Labelled photos from "dataset", an image-classification folder in Prasone/Starfruit-Disease-Detection-using-MobileNetV2---HSV. The possible labels are: anthracnose, bed bugs, fruit borer, healthy fruits, healthy leaf.

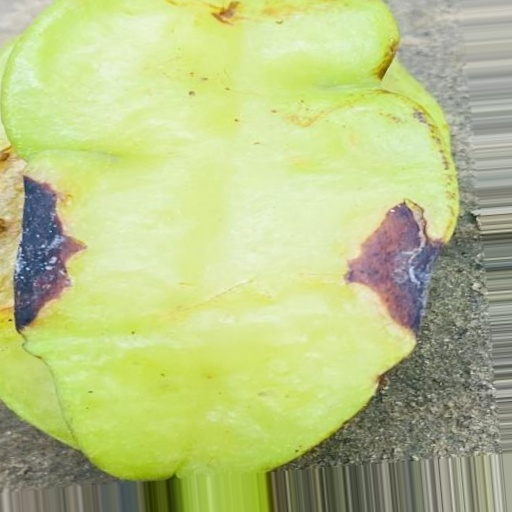
Label: bed bugs

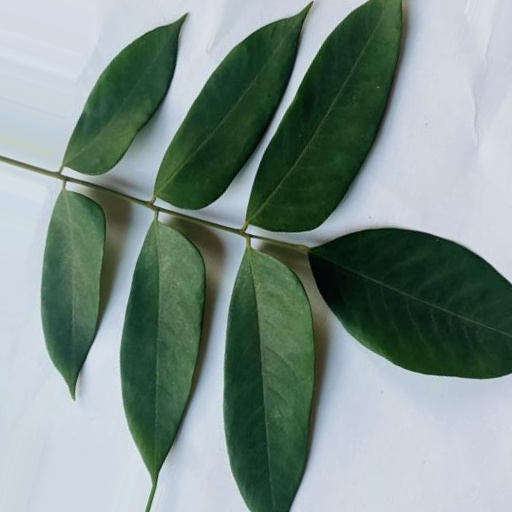
Label: healthy leaf

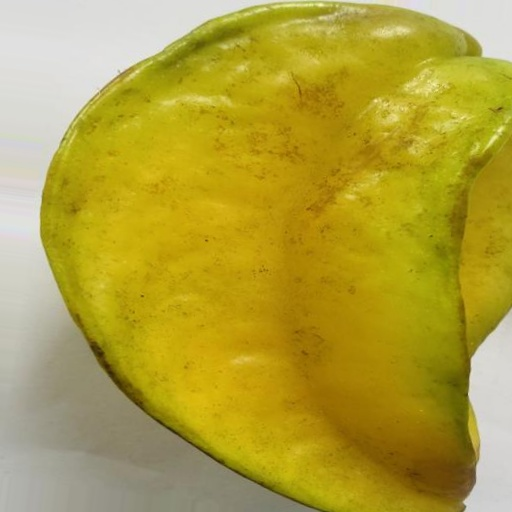
Label: healthy fruits

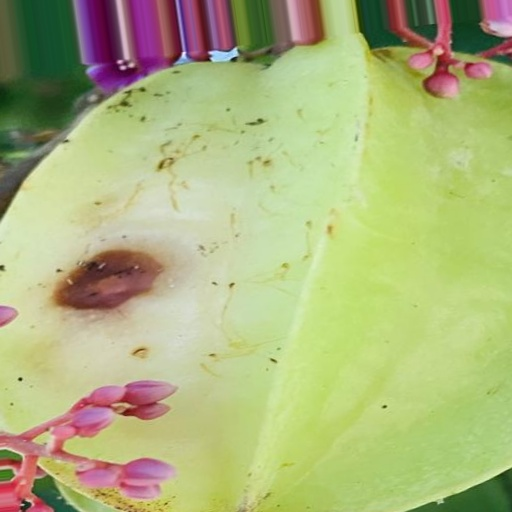
Label: fruit borer

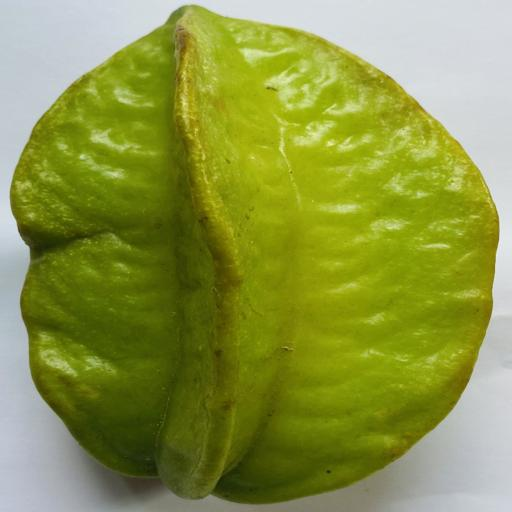
Label: healthy fruits

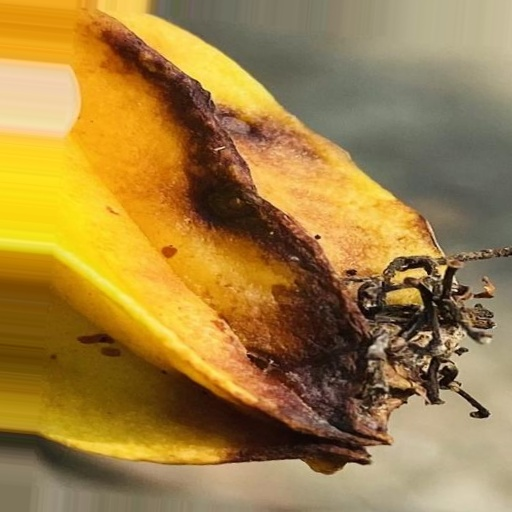
Label: anthracnose
